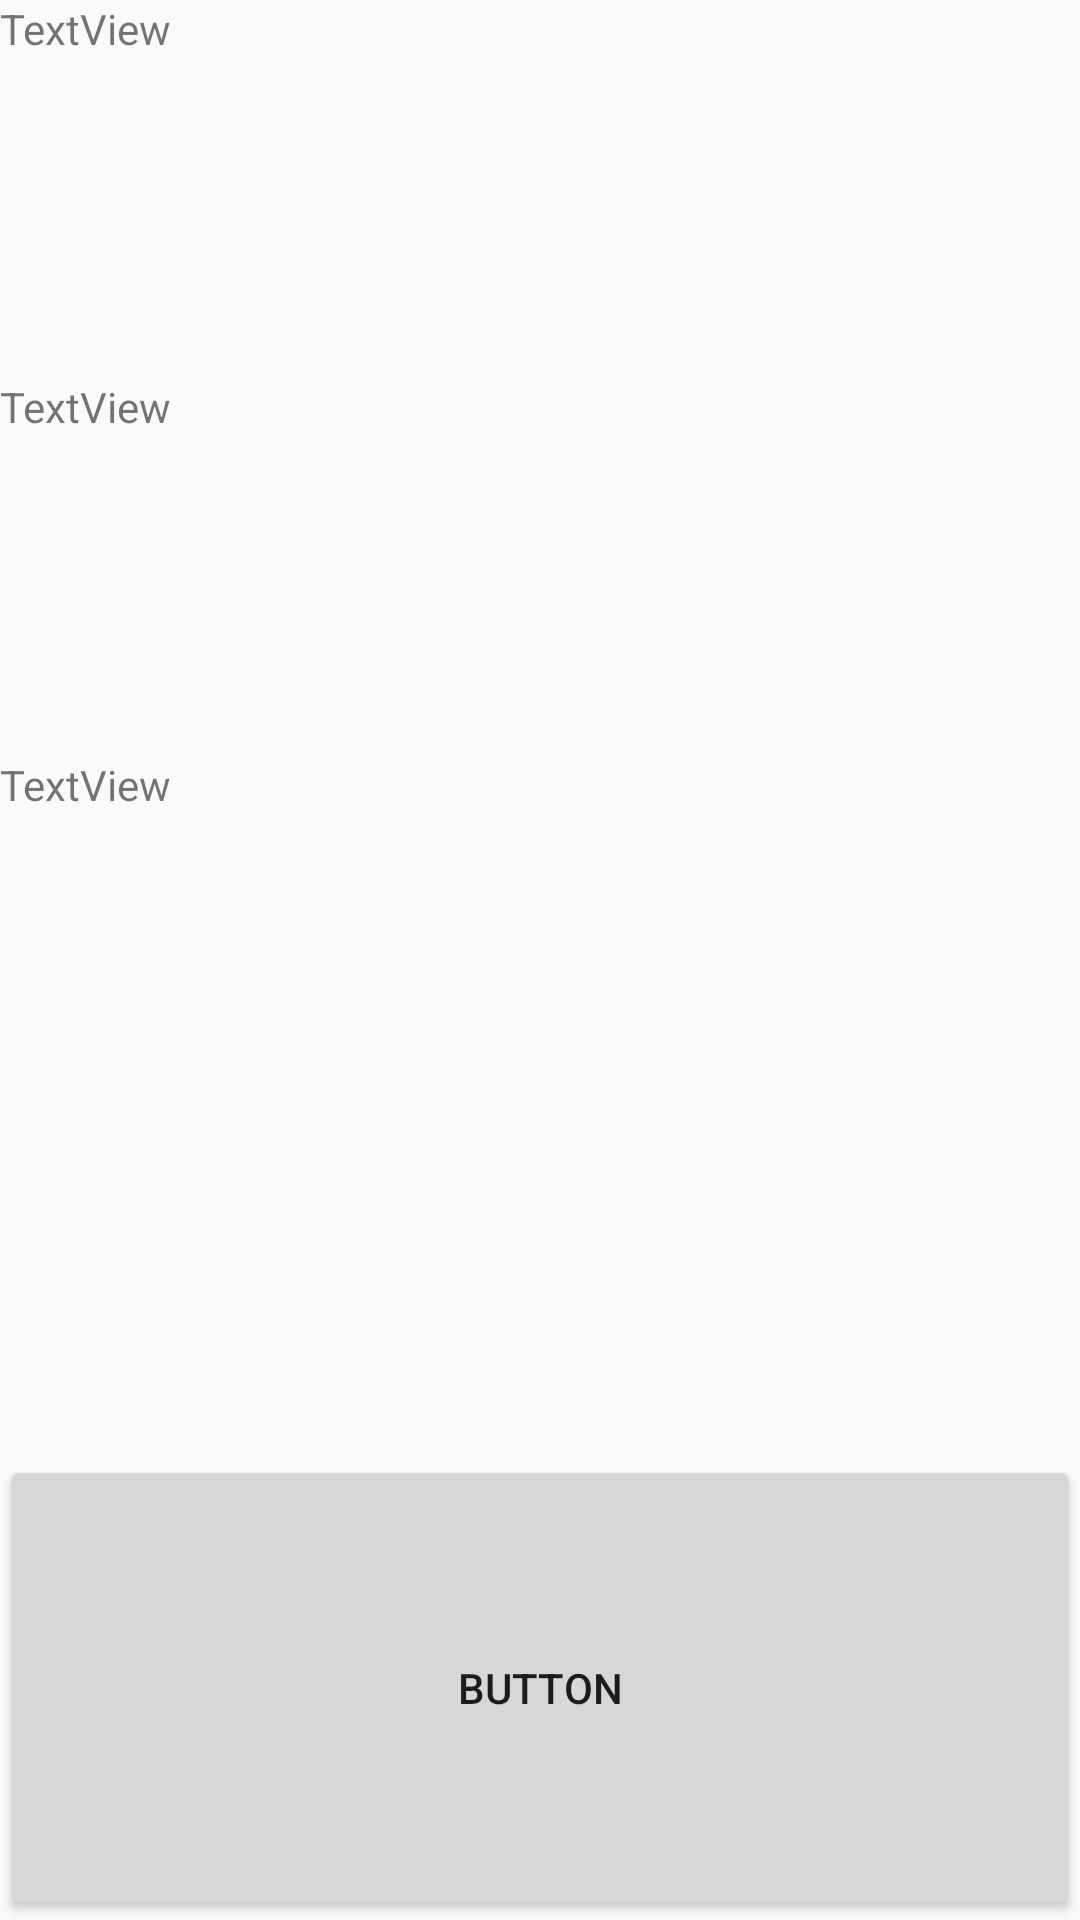

Android layout source for this screen:
<!-- AndroidManifest.xml: activity theme AppTheme.NoActionBar -->
<!-- res/layout/activity_detail.xml -->
<?xml version="1.0" encoding="utf-8"?>
<androidx.constraintlayout.widget.ConstraintLayout xmlns:android="http://schemas.android.com/apk/res/android"
    xmlns:app="http://schemas.android.com/apk/res-auto"
    xmlns:tools="http://schemas.android.com/tools"
    android:layout_width="match_parent"
    android:layout_height="match_parent"
    tools:context=".DetailActivity">

    <LinearLayout
        android:layout_width="match_parent"
        android:layout_height="match_parent"
        android:orientation="vertical">

        <TextView
            android:id="@+id/datetext"
            android:layout_width="match_parent"
            android:layout_height="wrap_content"
            android:layout_weight="1"
            android:text="TextView" />

        <TextView
            android:id="@+id/timetext"
            android:layout_width="match_parent"
            android:layout_height="wrap_content"
            android:layout_weight="1"
            android:text="TextView" />

        <TextView
            android:id="@+id/locationtext"
            android:layout_width="match_parent"
            android:layout_height="wrap_content"
            android:layout_weight="1"
            android:text="TextView" />

        <ListView
            android:id="@+id/joinlist"
            android:layout_width="match_parent"
            android:layout_height="wrap_content"
            android:layout_weight="1" />

        <Button
            android:id="@+id/enterbutton"
            android:layout_width="match_parent"
            android:layout_height="wrap_content"
            android:layout_weight="1"
            android:text="Button" />
    </LinearLayout>
</androidx.constraintlayout.widget.ConstraintLayout>
<!-- resources referenced by this layout -->
<resources>
  <style name="AppTheme.NoActionBar">
          <item name="windowActionBar">false</item>
          <item name="windowNoTitle">true</item>
      </style>
</resources>
